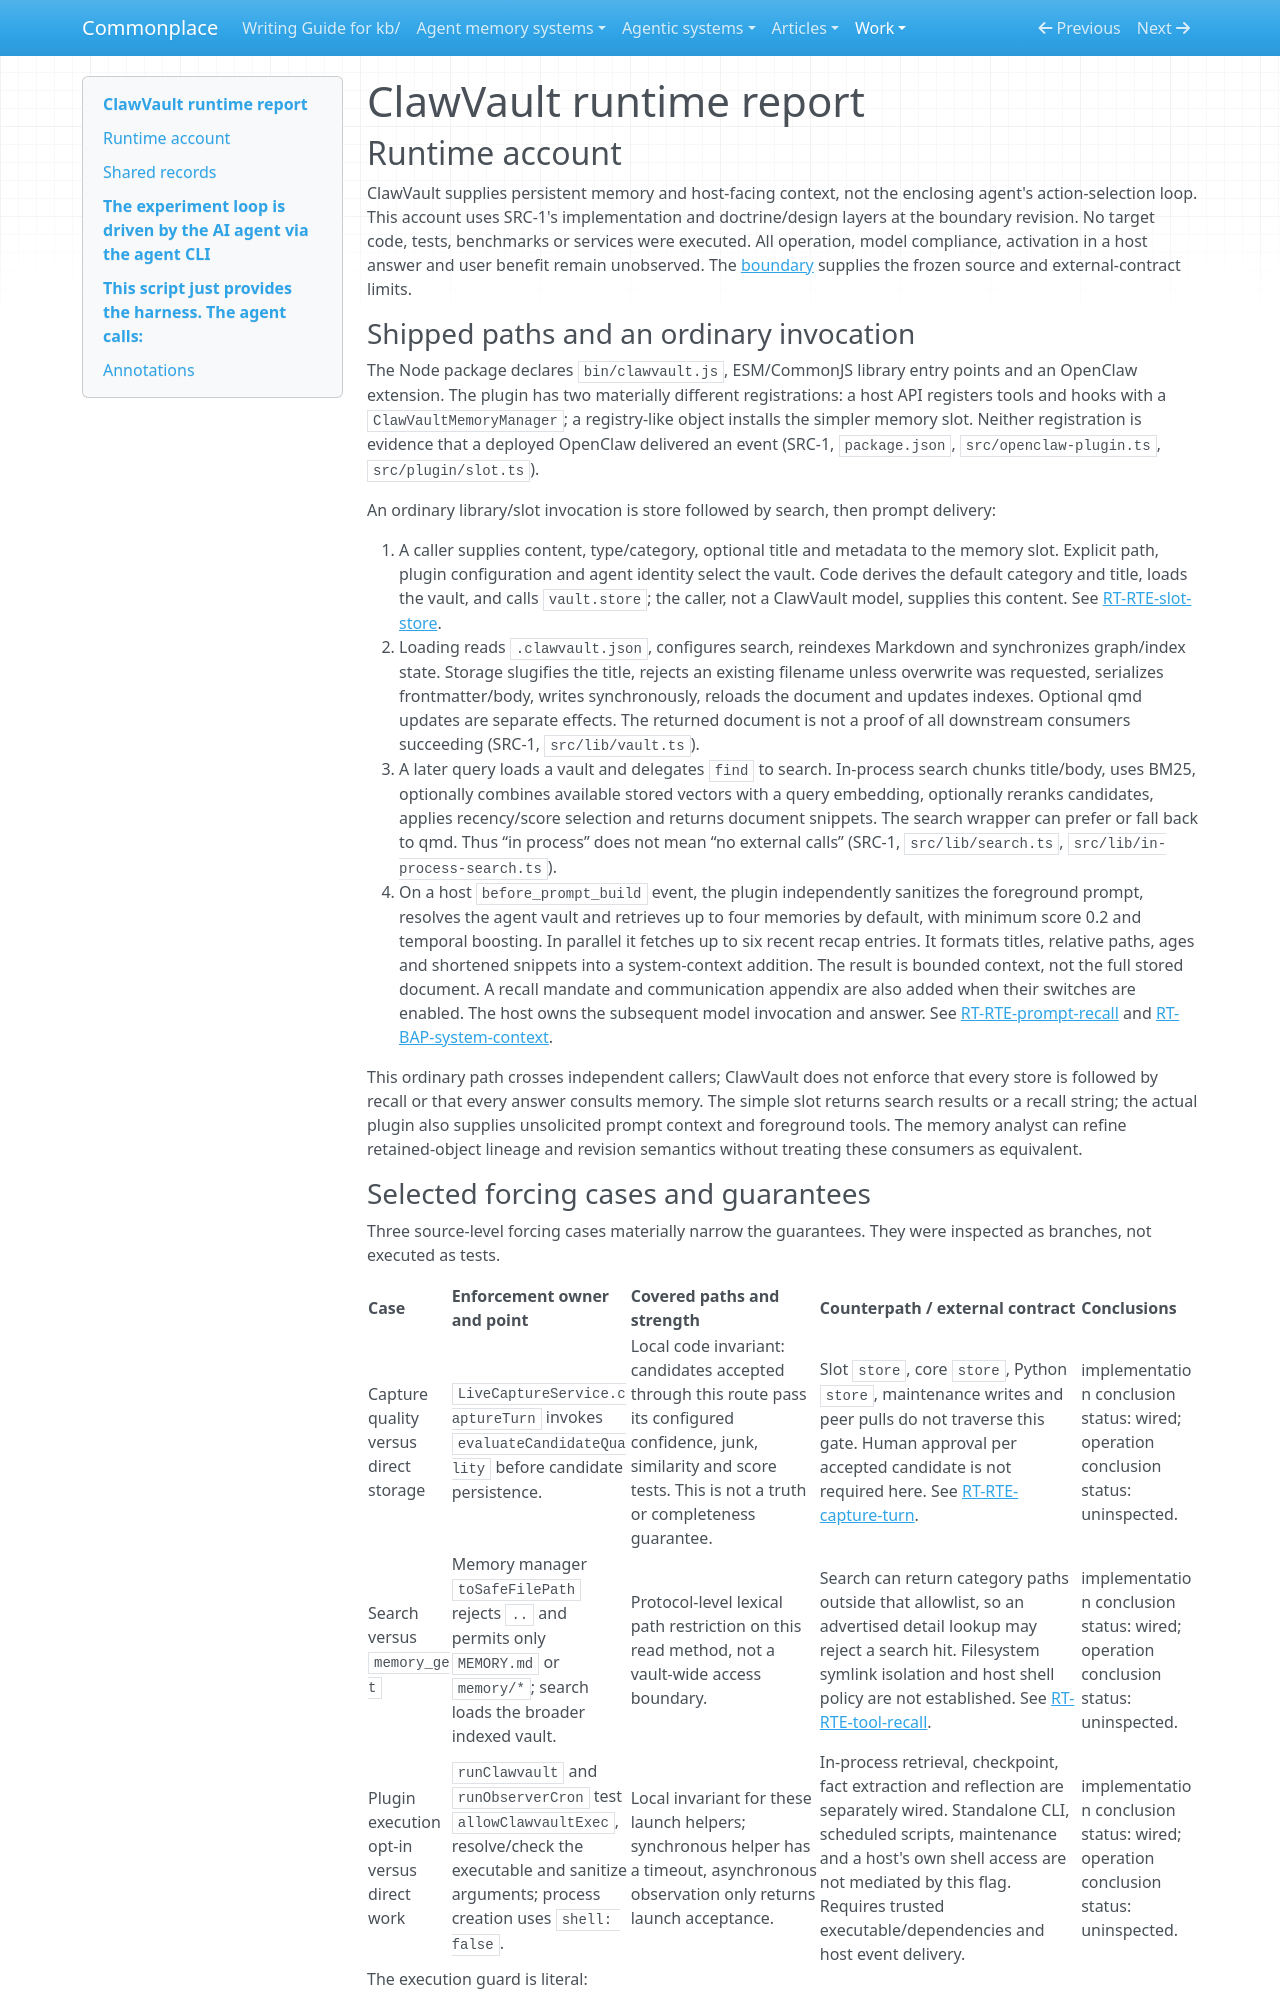

repository: zby/commonplace · page: work/agentic-system-completion/evidence/publications/clawvault/AAS-2026-10-17-clawvault-38c16ae4ab34-01/runtime/index.html · generator: mkdocs

---
type: agentic-system-analyses/types/agentic-system-runtime-report.md
description: "ClawVault runtime baseline: vault writes, host recall, observation, maintenance and change admission at the frozen revision."
run-id: AAS-2026-10-17-clawvault-38c16ae4ab34-01
reviewed-boundary: bd702e9cce436bc3065827714cd576e8be20c375
---

# ClawVault runtime report

## Runtime account

ClawVault supplies persistent memory and host-facing context, not the enclosing agent's action-selection loop. This account uses SRC-1's implementation and doctrine/design layers at the boundary revision. No target code, tests, benchmarks or services were executed. All operation, model compliance, activation in a host answer and user benefit remain unobserved. The [boundary](boundary.md) supplies the frozen source and external-contract limits.

### Shipped paths and an ordinary invocation

The Node package declares `bin/clawvault.js`, ESM/CommonJS library entry points and an OpenClaw extension. The plugin has two materially different registrations: a host API registers tools and hooks with a `ClawVaultMemoryManager`; a registry-like object installs the simpler memory slot. Neither registration is evidence that a deployed OpenClaw delivered an event (SRC-1, `package.json`, `src/openclaw-plugin.ts`, `src/plugin/slot.ts`).

An ordinary library/slot invocation is store followed by search, then prompt delivery:

1. A caller supplies content, type/category, optional title and metadata to the memory slot. Explicit path, plugin configuration and agent identity select the vault. Code derives the default category and title, loads the vault, and calls `vault.store`; the caller, not a ClawVault model, supplies this content. See [RT-RTE-slot-store](#rt-rte-slot-store).
2. Loading reads `.clawvault.json`, configures search, reindexes Markdown and synchronizes graph/index state. Storage slugifies the title, rejects an existing filename unless overwrite was requested, serializes frontmatter/body, writes synchronously, reloads the document and updates indexes. Optional qmd updates are separate effects. The returned document is not a proof of all downstream consumers succeeding (SRC-1, `src/lib/vault.ts`).
3. A later query loads a vault and delegates `find` to search. In-process search chunks title/body, uses BM25, optionally combines available stored vectors with a query embedding, optionally reranks candidates, applies recency/score selection and returns document snippets. The search wrapper can prefer or fall back to qmd. Thus “in process” does not mean “no external calls” (SRC-1, `src/lib/search.ts`, `src/lib/in-process-search.ts`).
4. On a host `before_prompt_build` event, the plugin independently sanitizes the foreground prompt, resolves the agent vault and retrieves up to four memories by default, with minimum score 0.2 and temporal boosting. In parallel it fetches up to six recent recap entries. It formats titles, relative paths, ages and shortened snippets into a system-context addition. The result is bounded context, not the full stored document. A recall mandate and communication appendix are also added when their switches are enabled. The host owns the subsequent model invocation and answer. See [RT-RTE-prompt-recall](#rt-rte-prompt-recall) and [RT-BAP-system-context](#rt-bap-system-context).

This ordinary path crosses independent callers; ClawVault does not enforce that every store is followed by recall or that every answer consults memory. The simple slot returns search results or a recall string; the actual plugin also supplies unsolicited prompt context and foreground tools. The memory analyst can refine retained-object lineage and revision semantics without treating these consumers as equivalent.
